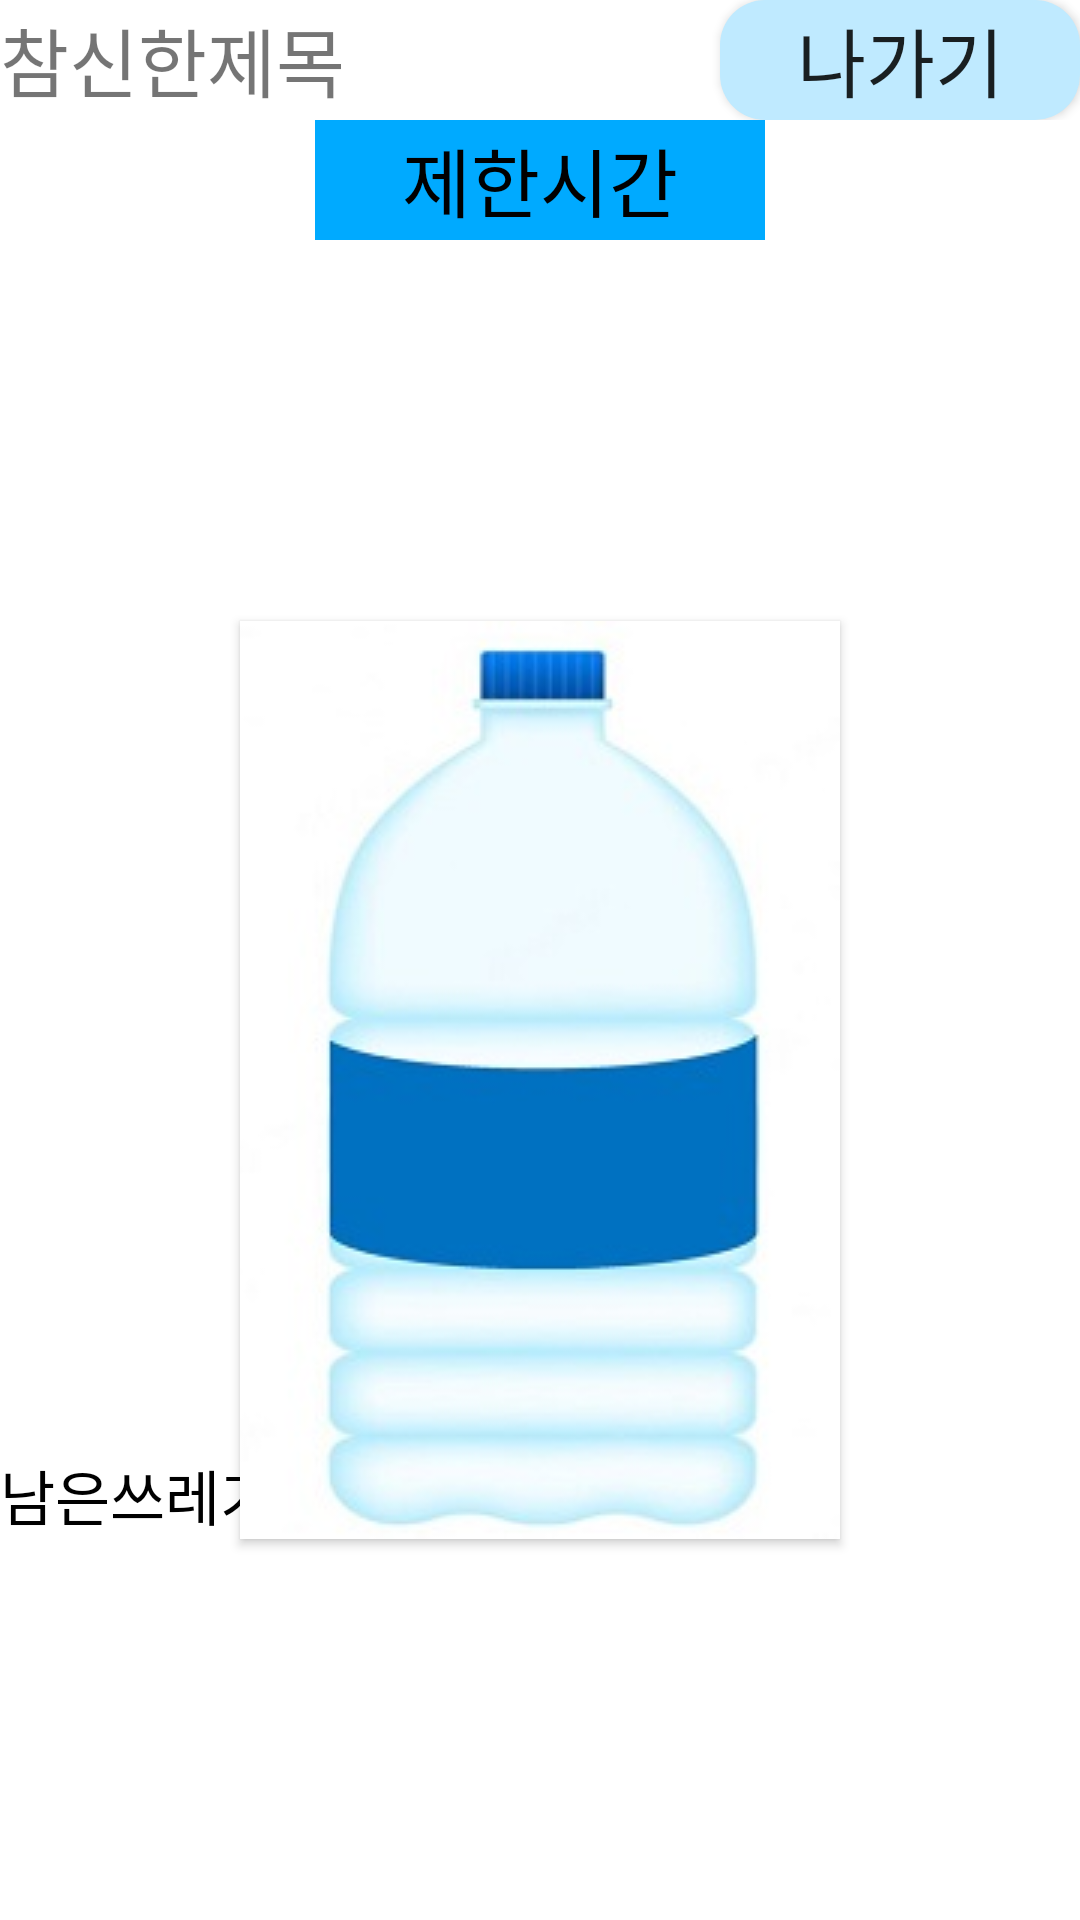

Reconstruct the res/layout file that produces this screen, plus the resources it refers to.
<!-- AndroidManifest.xml: application theme Theme.Mobile_Project_1 -->
<!-- res/layout/activity_main.xml -->
<?xml version="1.0" encoding="utf-8"?>
<LinearLayout xmlns:android="http://schemas.android.com/apk/res/android"
    xmlns:tools="http://schemas.android.com/tools"
    android:layout_width="match_parent"
    android:layout_height="match_parent"
    android:orientation="vertical">

    <LinearLayout
        android:layout_width="match_parent"
        android:layout_height="wrap_content">

        <TextView
            android:layout_weight="2"
            android:layout_width="wrap_content"
            android:layout_height="wrap_content"
            android:text="참신한제목"
            android:textSize="25sp"
            />

        <androidx.appcompat.widget.AppCompatButton
            android:id="@+id/end"
            android:layout_width="120dp"
            android:layout_height="40dp"
            android:text="나가기"
            android:background="@drawable/radius"
            android:textSize="25sp"/>
    </LinearLayout>

    <LinearLayout
        android:layout_width="match_parent"
        android:layout_height="match_parent"
        android:gravity="center"
        android:orientation="vertical">


        <TextView
            android:id="@+id/second"
            android:layout_width="150dp"
            android:layout_height="40dp"
            android:text="제한시간"
            android:textSize="25sp"
            android:textColor="@color/black"
            android:background="#00AAFF"
            android:gravity="center"/>

        <RelativeLayout
            android:layout_width="match_parent"
            android:layout_height="match_parent">

            <android.widget.Button
                android:id="@+id/image1"
                android:layout_width="wrap_content"
                android:layout_height="wrap_content"
                android:layout_centerInParent="true"
                android:layout_marginStart="20dp"
                android:layout_marginTop="20dp"
                android:layout_marginEnd="20dp"
                android:layout_marginBottom="20dp"
                android:background="@drawable/p0"
                android:onClick="onButton1Clicked" />
















        <TextView
            android:layout_width="wrap_content"
            android:layout_height="wrap_content"
            android:text="남은쓰레기수 :"
            android:textColor="@color/black"
            android:textSize="20sp"
            android:layout_alignBottom="@+id/image1"
            />
        </RelativeLayout>

    </LinearLayout>

</LinearLayout>
<!-- resources referenced by this layout -->
<resources>
  <!-- drawable p0: jpg bitmap (drawable, 9341 bytes) -->
  <!-- drawable radius (drawable) -->
  <?xml version = "1.0" encoding="utf-8"?>
  <shape xmlns:android="http://schemas.android.com/apk/res/android"
      android:shape="rectangle" android:padding = "10dp" >
      <solid android:color="#BFEAFF" />
      <corners
          android:bottomLeftRadius="15dp"
          android:bottomRightRadius="15dp"
          android:topLeftRadius="15dp"
          android:topRightRadius="15dp"></corners>
  
  </shape>
  <style name="Theme.Mobile_Project_1" parent="Theme.MaterialComponents.DayNight.DarkActionBar">
          
          <item name="colorPrimary">@color/purple_500</item>
          <item name="colorPrimaryVariant">@color/purple_700</item>
          <item name="colorOnPrimary">@color/white</item>
          
          <item name="colorSecondary">@color/teal_200</item>
          <item name="colorSecondaryVariant">@color/teal_700</item>
          <item name="colorOnSecondary">@color/black</item>
          
          <item name="android:statusBarColor" tools:targetApi="l">?attr/colorPrimaryVariant</item>
          
      </style>
  <!-- not gathered from this repository: default colours our renderer supplied (Android Studio template values) -->
  <color name="purple_500">#FF6200EE</color>
  <color name="purple_700">#FF3700B3</color>
  <color name="teal_200">#FF03DAC5</color>
  <color name="teal_700">#FF018786</color>
  <color name="black">#FF000000</color>
  <color name="white">#FFFFFFFF</color>
</resources>
